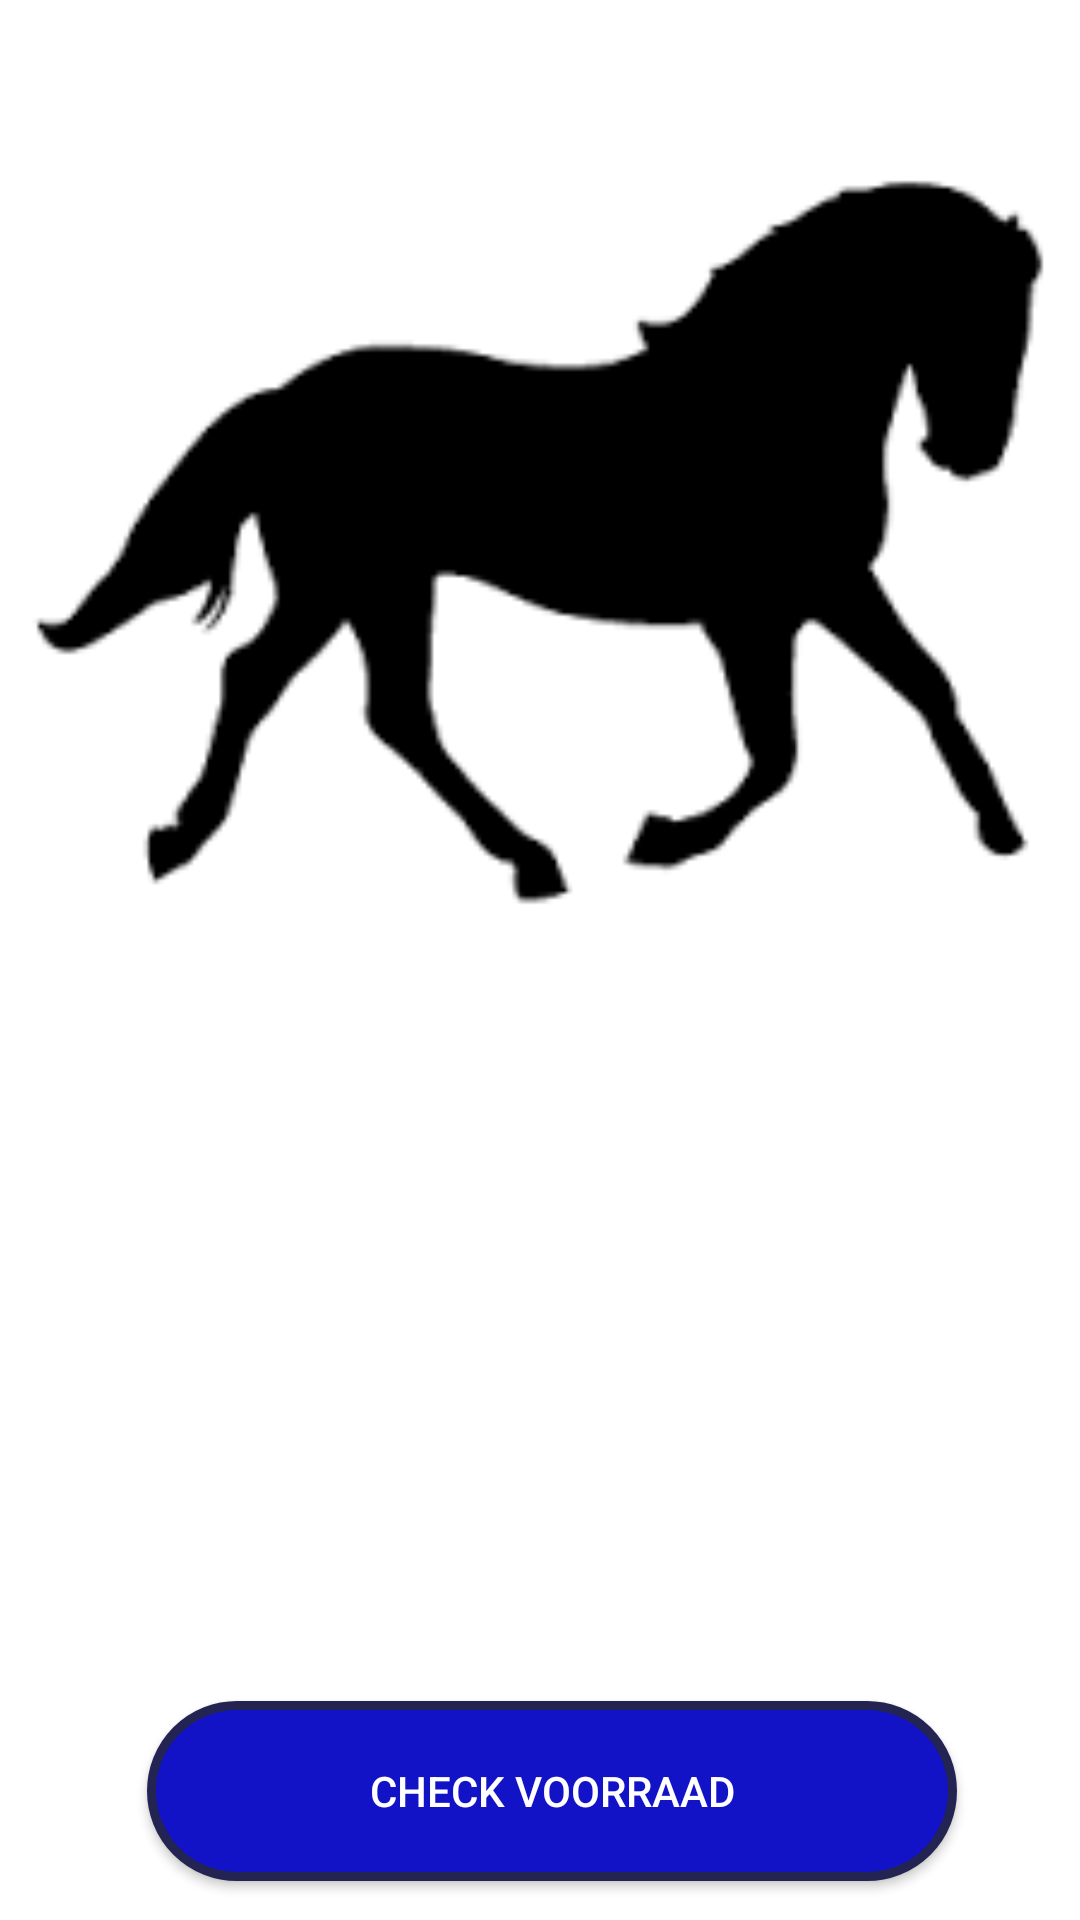

Layout XML and referenced resources for this Android screen:
<!-- AndroidManifest.xml: application theme AppTheme -->
<!-- res/layout/activity_main.xml -->
<?xml version="1.0" encoding="utf-8"?>
<android.support.constraint.ConstraintLayout xmlns:android="http://schemas.android.com/apk/res/android"
    xmlns:app="http://schemas.android.com/apk/res-auto"
    xmlns:tools="http://schemas.android.com/tools"
    android:layout_width="match_parent"
    android:layout_height="match_parent"
    tools:context=".MainActivity"
    android:background="#FFFFFF" >
    <Button
        android:id="@+id/button"
        android:layout_width="wrap_content"
        android:layout_height="wrap_content"
        android:layout_marginStart="16dp"
        android:layout_marginLeft="16dp"
        android:layout_marginEnd="8dp"
        android:layout_marginRight="8dp"
        android:layout_marginBottom="13dp"
        android:onClick="launchCheckVoorraad"
        android:text="@string/check_voorraad"
        android:textColor="#FFFFFF"
        app:layout_constraintBottom_toBottomOf="parent"
        app:layout_constraintEnd_toEndOf="parent"
        app:layout_constraintStart_toStartOf="parent"
        android:background="@drawable/button_background"  />

    <ImageView
        android:id="@+id/imageView"
        android:layout_width="match_parent"
        android:layout_height="wrap_content"
        android:adjustViewBounds="true"
        android:contentDescription="@string/mainpicture"
        app:layout_constraintTop_toTopOf="parent"
        app:srcCompat="@drawable/horse"
        tools:layout_editor_absoluteX="0dp" />

</android.support.constraint.ConstraintLayout>
<!-- resources referenced by this layout -->
<resources>
  <!-- drawable button_background (drawable) -->
  <?xml version="1.0" encoding="utf-8"?>
  <shape xmlns:android="http://schemas.android.com/apk/res/android" android:shape="rectangle" >
      <corners
          android:radius="100dp"
          />
      <solid
          android:color="@color/colorPrimary"
          />
      <padding
          android:left="0dp"
          android:top="0dp"
          android:right="0dp"
          android:bottom="0dp"
          />
      <size
          android:width="270dp"
          android:height="60dp"
          />
      <stroke
          android:width="3dp"
          android:color="@color/colorPrimaryDark"
          />
  </shape>
  <!-- drawable horse: png bitmap (drawable, 2961 bytes) -->
  <string name="check_voorraad">Check voorraad</string>
  <string name="mainpicture">MainPicture</string>
  <style name="AppTheme" parent="Theme.AppCompat.Light.DarkActionBar">
          
          <item name="colorPrimary">@color/colorPrimary</item>
          <item name="colorPrimaryDark">@color/colorPrimaryDark</item>
          <item name="colorAccent">@color/colorAccent</item>
      </style>
  <color name="colorPrimary">#1212c7</color>
  <color name="colorPrimaryDark">#242453</color>
  <color name="colorAccent">#D81B60</color>
</resources>
